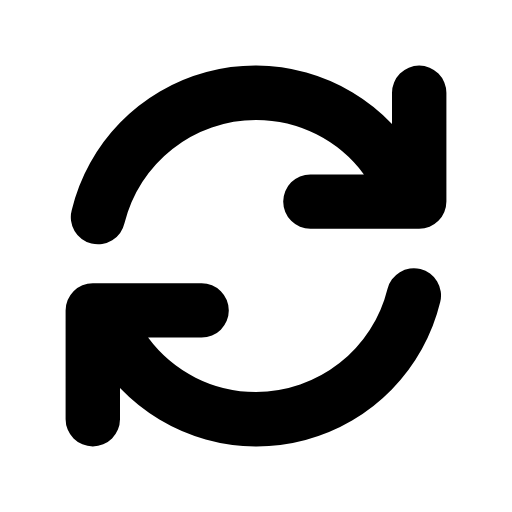
t = 0.00 s
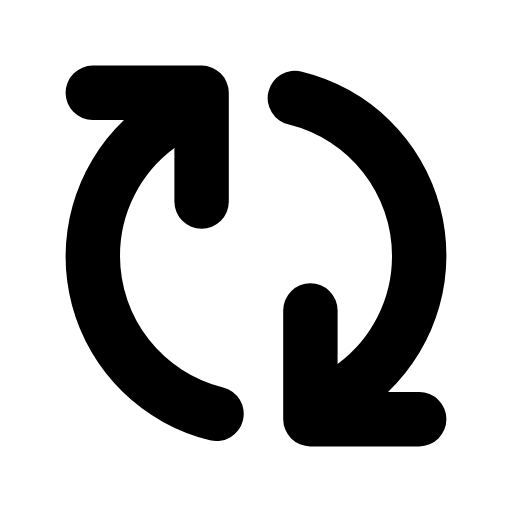
t = 0.45 s
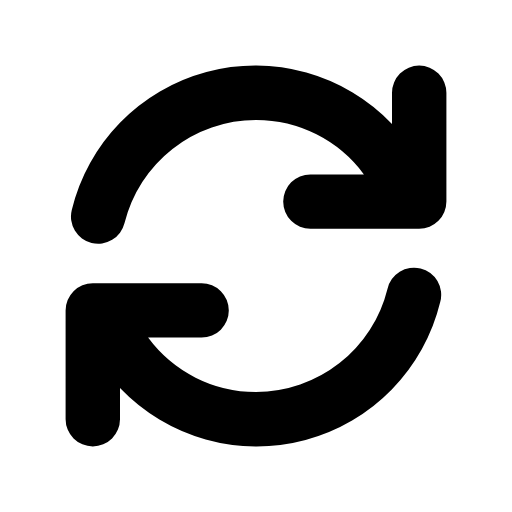
t = 0.90 s
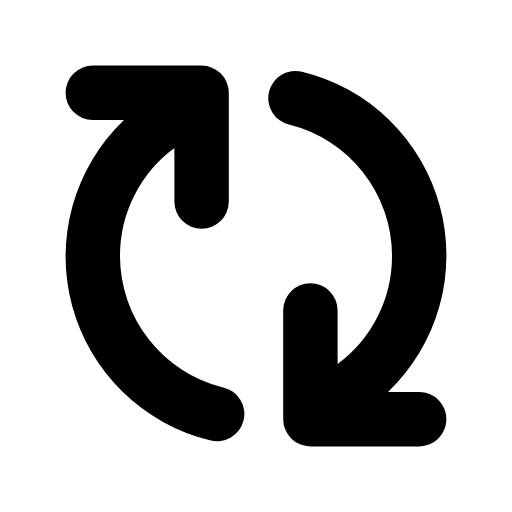
t = 1.35 s

The animated SVG that drew these frames (rendered in a browser with its animation timeline set to each time). Animation: 1 CSS @keyframes rule; one cycle of 1.80 s, repeats indefinitely.

<!-- This Source Code Form is subject to the terms of the Mozilla Public
   - License, v. 2.0. If a copy of the MPL was not distributed with this
   - file, You can obtain one at http://mozilla.org/MPL/2.0/. -->
<svg xmlns="http://www.w3.org/2000/svg" viewBox="0 0 16 16" width="16" height="16" fill="context-fill black" fill-opacity="context-fill-opacity">
  <style>
    @media not (prefers-reduced-motion) {
      @keyframes loadingRotate {
        from { rotate: 0; } to { rotate: 360deg }
      }
      #circle-arrows {
        animation: loadingRotate 1.8s linear infinite;
        transform-origin: 50% 50%;
      }
      #hourglass {
        display: none;
      }
    }

    @media (prefers-reduced-motion) {
      #circle-arrows {
        display: none;
      }
    }
  </style>
  <path id="hourglass" fill-rule="evenodd" clip-rule="evenodd" d="M14 2.5H12.5V6C12.5 6.19891 12.421 6.38968 12.2803 6.53033L10.8107 8L12.2803 9.46967C12.421 9.61032 12.5 9.80109 12.5 10V13.5H14V15H2V13.5H3.5V10C3.5 9.80109 3.57902 9.61032 3.71967 9.46967L5.18934 8L3.71967 6.53033C3.57902 6.38968 3.5 6.19891 3.5 6V2.5H2V1H14V2.5ZM5 13.5H11V10.3107L9.21967 8.53033C8.92678 8.23744 8.92678 7.76256 9.21967 7.46967L11 5.68934V2.5H5V5.68934L6.78033 7.46967C7.07322 7.76256 7.07322 8.23744 6.78033 8.53033L5 10.3107V13.5Z"/>
  <path id="circle-arrows" fill-opacity="context-fill-opacity" transform="scale(0.85)" d="M14 1a1 1 0 0 0-1 1v1.146A6.948 6.948 0 0 0 1.227 6.307a1 1 0 1 0 1.94.484A4.983 4.983 0 0 1 8 3a4.919 4.919 0 0 1 3.967 2H10a1 1 0 0 0 0 2h4a1 1 0 0 0 1-1V2a1 1 0 0 0-1-1zm.046 7.481a1 1 0 0 0-1.213.728A4.983 4.983 0 0 1 8 13a4.919 4.919 0 0 1-3.967-2H6a1 1 0 0 0 0-2H2a1 1 0 0 0-1 1v4a1 1 0 0 0 2 0v-1.146a6.948 6.948 0 0 0 11.773-3.161 1 1 0 0 0-.727-1.212z"/>
</svg>